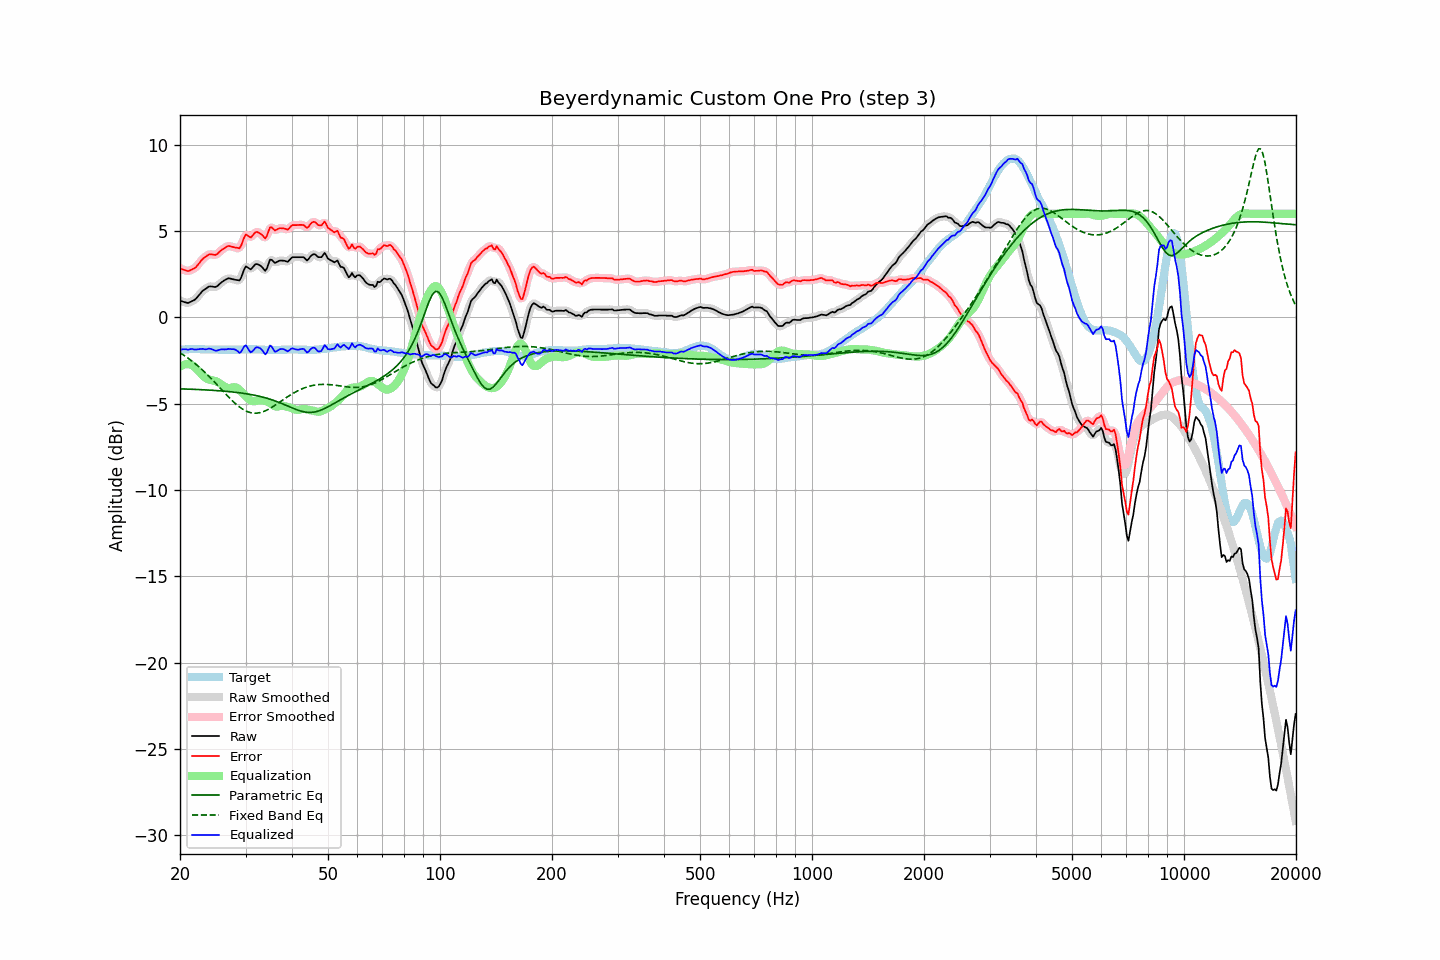

The file beside this chart, header and first rows:
frequency, raw, error, smoothed, error_smoothed, equalization, parametric_eq, fixed_band_eq, equalized_raw, equalized_smoothed, target
20.00, 0.97, 2.85, 0.98, 2.85, -2.86, -4.14, -2.05, -1.89, -1.88, -1.88
20.20, 0.94, 2.81, 0.93, 2.80, -2.80, -4.14, -2.11, -1.86, -1.87, -1.87
20.40, 0.91, 2.77, 0.90, 2.76, -2.75, -4.14, -2.17, -1.85, -1.85, -1.86
20.61, 0.88, 2.74, 0.87, 2.73, -2.72, -4.15, -2.23, -1.84, -1.85, -1.86
20.81, 0.86, 2.71, 0.85, 2.70, -2.71, -4.15, -2.29, -1.85, -1.85, -1.85
21.02, 0.83, 2.68, 0.85, 2.70, -2.71, -4.15, -2.36, -1.88, -1.86, -1.85
21.23, 0.88, 2.72, 0.87, 2.71, -2.72, -4.16, -2.43, -1.84, -1.85, -1.84
21.44, 0.92, 2.76, 0.91, 2.75, -2.75, -4.16, -2.50, -1.83, -1.84, -1.84
21.66, 0.97, 2.81, 0.96, 2.80, -2.80, -4.17, -2.57, -1.83, -1.84, -1.84
21.87, 1.01, 2.85, 1.02, 2.85, -2.87, -4.17, -2.65, -1.86, -1.85, -1.84
22.09, 1.09, 2.92, 1.10, 2.93, -2.95, -4.17, -2.72, -1.86, -1.86, -1.83
22.31, 1.20, 3.03, 1.19, 3.03, -3.05, -4.18, -2.80, -1.85, -1.85, -1.83
22.54, 1.31, 3.15, 1.31, 3.15, -3.15, -4.18, -2.88, -1.84, -1.84, -1.84
22.76, 1.42, 3.27, 1.42, 3.27, -3.25, -4.19, -2.97, -1.83, -1.83, -1.85
22.99, 1.53, 3.38, 1.52, 3.37, -3.35, -4.19, -3.05, -1.82, -1.83, -1.85
23.22, 1.60, 3.45, 1.60, 3.45, -3.44, -4.20, -3.14, -1.84, -1.84, -1.85
23.45, 1.66, 3.52, 1.67, 3.53, -3.51, -4.20, -3.23, -1.85, -1.84, -1.86
23.69, 1.73, 3.59, 1.73, 3.59, -3.56, -4.21, -3.32, -1.83, -1.83, -1.86
23.92, 1.79, 3.65, 1.78, 3.64, -3.60, -4.21, -3.41, -1.81, -1.82, -1.86
24.16, 1.80, 3.66, 1.80, 3.65, -3.62, -4.22, -3.50, -1.82, -1.82, -1.86
24.40, 1.79, 3.65, 1.79, 3.65, -3.64, -4.22, -3.60, -1.85, -1.85, -1.86
24.65, 1.77, 3.63, 1.77, 3.63, -3.66, -4.23, -3.70, -1.89, -1.89, -1.86
24.89, 1.76, 3.62, 1.77, 3.63, -3.69, -4.23, -3.79, -1.93, -1.92, -1.86
25.14, 1.80, 3.66, 1.81, 3.67, -3.73, -4.24, -3.89, -1.93, -1.92, -1.86
25.39, 1.88, 3.75, 1.88, 3.74, -3.77, -4.25, -3.99, -1.89, -1.90, -1.87
25.65, 1.97, 3.84, 1.96, 3.83, -3.83, -4.25, -4.09, -1.86, -1.87, -1.87
25.91, 2.05, 3.92, 2.04, 3.91, -3.90, -4.26, -4.19, -1.85, -1.85, -1.87
26.16, 2.11, 3.98, 2.11, 3.98, -3.96, -4.27, -4.29, -1.85, -1.85, -1.87
26.43, 2.17, 4.04, 2.17, 4.04, -4.02, -4.28, -4.39, -1.86, -1.85, -1.87
26.69, 2.22, 4.09, 2.22, 4.09, -4.07, -4.29, -4.49, -1.85, -1.85, -1.87
26.96, 2.27, 4.14, 2.25, 4.12, -4.09, -4.29, -4.59, -1.82, -1.84, -1.87
27.23, 2.26, 4.13, 2.26, 4.12, -4.09, -4.30, -4.68, -1.83, -1.83, -1.87
27.50, 2.23, 4.10, 2.24, 4.11, -4.07, -4.31, -4.78, -1.84, -1.83, -1.87
27.77, 2.21, 4.08, 2.21, 4.08, -4.05, -4.32, -4.87, -1.84, -1.84, -1.87
28.05, 2.19, 4.06, 2.19, 4.06, -4.04, -4.33, -4.95, -1.85, -1.85, -1.87
28.33, 2.17, 4.04, 2.15, 4.02, -4.07, -4.34, -5.04, -1.90, -1.91, -1.87
28.62, 2.16, 4.03, 2.14, 4.00, -4.12, -4.35, -5.12, -1.96, -1.98, -1.87
28.90, 2.14, 4.00, 2.19, 4.05, -4.20, -4.37, -5.19, -2.06, -2.01, -1.86
29.19, 2.30, 4.16, 2.33, 4.19, -4.29, -4.38, -5.26, -1.99, -1.96, -1.86
29.48, 2.55, 4.41, 2.55, 4.41, -4.38, -4.39, -5.32, -1.83, -1.83, -1.86
29.78, 2.80, 4.65, 2.77, 4.63, -4.47, -4.41, -5.37, -1.68, -1.70, -1.85
30.08, 2.96, 4.80, 2.90, 4.75, -4.57, -4.42, -5.42, -1.61, -1.67, -1.85
30.38, 2.90, 4.75, 2.90, 4.75, -4.66, -4.43, -5.46, -1.76, -1.76, -1.85
30.68, 2.84, 4.69, 2.85, 4.70, -4.75, -4.45, -5.49, -1.91, -1.90, -1.85
30.99, 2.78, 4.63, 2.83, 4.67, -4.81, -4.47, -5.52, -2.03, -1.98, -1.85
31.30, 2.88, 4.73, 2.88, 4.73, -4.85, -4.48, -5.54, -1.97, -1.96, -1.85
31.61, 2.99, 4.84, 2.98, 4.83, -4.85, -4.50, -5.55, -1.87, -1.88, -1.85
31.93, 3.09, 4.94, 3.06, 4.91, -4.84, -4.52, -5.55, -1.75, -1.78, -1.85
32.24, 3.09, 4.95, 3.09, 4.94, -4.82, -4.54, -5.55, -1.73, -1.73, -1.86
32.57, 3.05, 4.91, 3.06, 4.92, -4.80, -4.56, -5.53, -1.75, -1.74, -1.86
32.89, 3.00, 4.86, 3.00, 4.86, -4.79, -4.58, -5.51, -1.80, -1.80, -1.86
33.22, 2.92, 4.79, 2.89, 4.76, -4.80, -4.61, -5.49, -1.88, -1.91, -1.87
33.55, 2.81, 4.68, 2.79, 4.66, -4.82, -4.63, -5.45, -2.01, -2.03, -1.87
33.89, 2.70, 4.58, 2.76, 4.64, -4.84, -4.66, -5.41, -2.14, -2.08, -1.88
34.23, 2.83, 4.71, 2.88, 4.76, -4.87, -4.68, -5.37, -2.04, -1.99, -1.88
34.57, 3.09, 4.97, 3.08, 4.96, -4.91, -4.71, -5.32, -1.82, -1.83, -1.88
34.92, 3.35, 5.22, 3.26, 5.14, -4.97, -4.74, -5.27, -1.62, -1.71, -1.88
35.27, 3.34, 5.22, 3.32, 5.19, -5.03, -4.77, -5.22, -1.69, -1.72, -1.88
35.62, 3.25, 5.13, 3.27, 5.15, -5.10, -4.80, -5.16, -1.85, -1.83, -1.88
35.97, 3.16, 5.04, 3.20, 5.08, -5.15, -4.83, -5.10, -1.99, -1.94, -1.88
... 635 more rows
